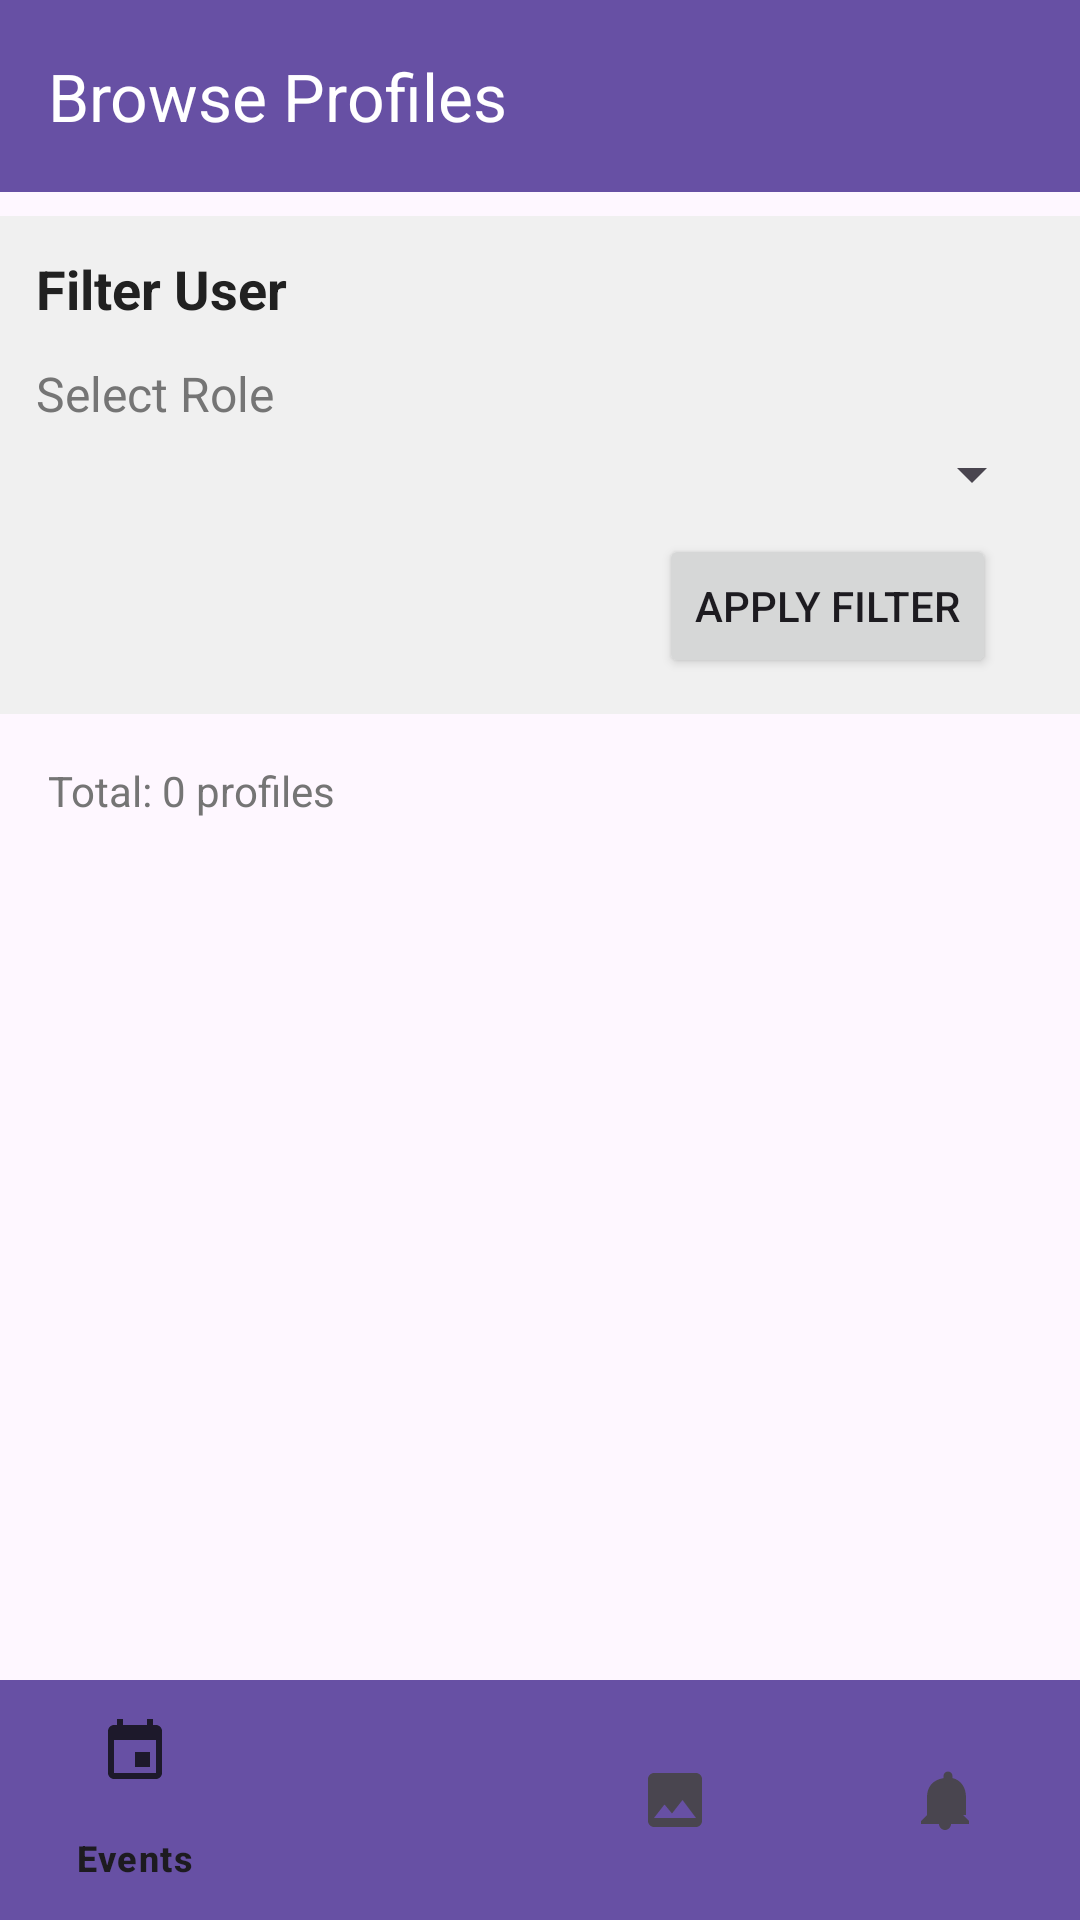

Reconstruct the res/layout file that produces this screen, plus the resources it refers to.
<!-- AndroidManifest.xml: application theme Theme.Fusion0_lottery -->
<!-- res/layout/fragment_browse_profile.xml -->
<?xml version="1.0" encoding="utf-8"?>
<LinearLayout xmlns:android="http://schemas.android.com/apk/res/android"
    android:layout_width="match_parent"
    android:layout_height="match_parent"
    xmlns:app="http://schemas.android.com/apk/res-auto"
    android:orientation="vertical">

    <androidx.appcompat.widget.Toolbar
        android:id="@+id/toolbar"
        android:layout_width="match_parent"
        android:layout_height="?attr/actionBarSize"
        android:background="?attr/colorPrimary"
        android:theme="@style/ThemeOverlay.AppCompat.Dark.ActionBar"
        app:title="Browse Profiles"
        app:titleTextColor="@android:color/white"/>

    <LinearLayout
        android:id="@+id/filterSection"
        android:layout_width="match_parent"
        android:layout_height="wrap_content"
        android:orientation="vertical"
        android:background="#f0f0f0"
        android:padding="12dp"
        android:layout_marginTop="8dp"
        android:layout_marginBottom="8dp">
        <TextView
            android:layout_width="wrap_content"
            android:layout_height="wrap_content"
            android:text="Filter User"
            android:textSize="18sp"
            android:textStyle="bold"
            android:textColor="#212121"
            android:paddingBottom="8dp" />

        <TextView
            android:layout_width="wrap_content"
            android:layout_height="wrap_content"
            android:text="Select Role"
            android:textSize="16sp"
            android:layout_marginTop="4dp"
            android:textColor="#757575"
            android:paddingBottom="4dp" />

        <Spinner
            android:id="@+id/spinnerRole"
            android:layout_width="match_parent"
            android:layout_height="wrap_content"
            android:prompt="@string/select_role" />

        <Button
            android:id="@+id/applyFilter"
            android:layout_width="wrap_content"
            android:layout_height="wrap_content"
            android:text="Apply Filter"
            android:layout_gravity="end"
            android:layout_marginTop="8dp"
            android:layout_marginEnd="16dp" />
    </LinearLayout>

    <TextView
        android:id="@+id/profile_count"
        android:layout_width="wrap_content"
        android:layout_height="wrap_content"
        android:text="Total: 0 profiles"
        android:textSize="14sp"
        android:textColor="#757575"
        android:layout_marginStart="16dp"
        android:layout_marginTop="8dp"
        android:layout_marginBottom="8dp" />

    <androidx.recyclerview.widget.RecyclerView
        android:id="@+id/recyclerView_profiles"
        android:layout_width="match_parent"
        android:layout_height="0dp"
        android:layout_weight="1"
        android:padding="8dp"
        android:clipToPadding="false" />

    <LinearLayout
        android:id="@+id/empty"
        android:layout_width="match_parent"
        android:layout_height="0dp"
        android:layout_weight="1"
        android:orientation="vertical"
        android:gravity="center"
        android:visibility="gone">

        <TextView
            android:layout_width="wrap_content"
            android:layout_height="wrap_content"
            android:text="No profiles found"
            android:textSize="16sp"
            android:textColor="#757575" />

    </LinearLayout>
    <com.google.android.material.bottomnavigation.BottomNavigationView
        android:id="@+id/bottom_navigation"
        android:layout_width="match_parent"
        android:layout_height="wrap_content"
        android:layout_gravity="bottom"
        android:background="?attr/colorPrimary"
        app:menu="@menu/bottom_nav" />
</LinearLayout>
<!-- resources referenced by this layout -->
<resources>
  <string name="select_role">Select a role</string>
  <style name="Theme.Fusion0_lottery" parent="Base.Theme.Fusion0_lottery" />
  <style name="Base.Theme.Fusion0_lottery" parent="Theme.Material3.DayNight.NoActionBar">
          
          
      </style>
</resources>
